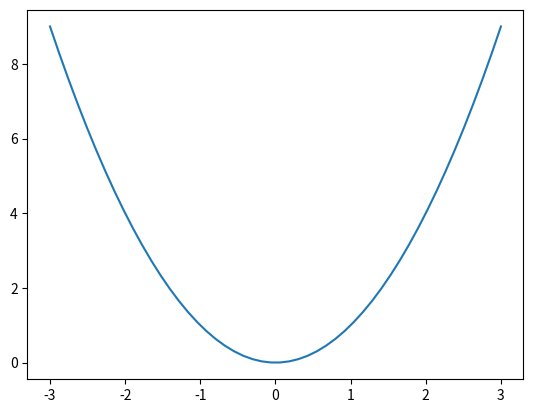

Python code for this plot:
from datetime import datetime

import matplotlib.pyplot as plt
import numpy as np


def update_title(axes):
    axes.set_title(datetime.now())
    axes.figure.canvas.draw()

fig, ax = plt.subplots()

x = np.linspace(-3, 3)
ax.plot(x, x ** 2)

# Create a new timer object. Set the interval to 100 milliseconds
# (1000 is default) and tell the timer what function should be called.
timer = fig.canvas.new_timer(interval=100)
timer.add_callback(update_title, ax)
timer.start()

# Or could start the timer on first figure draw:
# def start_timer(event):
#     timer.start()
#     fig.canvas.mpl_disconnect(drawid)
# drawid = fig.canvas.mpl_connect('draw_event', start_timer)

plt.show()
